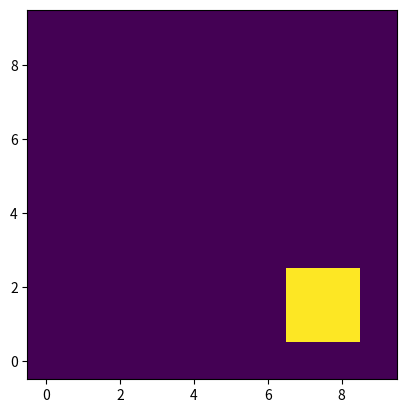

Recreate this plot in Python.
""" [redacted]
Nanophotonics Group. The purpose of this module is to create certain utils
function that will help with the processing of datasets.
"""

import numpy as np
from matplotlib import pyplot as plt


def create_detector_from_label(label: int) -> np.ndarray:
    """ Creates a detector of size 10 x 10 that corresponds to a given number

    The label used in diffractive neural networks (the last layer) for
    the mnist dataset represents a detector with multiple regions where each
    region corresponds to a given number.
    """
    # initialize the detector array as 0
    detector_array = np.zeros(shape=(10, 10))

    if label == 0:
        detector_array[1][8] = 1
        detector_array[1][7] = 1
        detector_array[2][8] = 1
        detector_array[2][7] = 1

    if label == 1:
        detector_array[3][8] = 1
        detector_array[3][7] = 1
        detector_array[4][8] = 1
        detector_array[4][7] = 1

    if label == 2:
        detector_array[5][8] = 1
        detector_array[5][7] = 1
        detector_array[6][8] = 1
        detector_array[6][7] = 1

    if label == 3:
        detector_array[7][8] = 1
        detector_array[7][7] = 1
        detector_array[8][8] = 1
        detector_array[8][7] = 1

    if label == 4:
        detector_array[1][5] = 1
        detector_array[2][5] = 1
        detector_array[1][4] = 1
        detector_array[2][4] = 1

    if label == 5:
        detector_array[4][5] = 1
        detector_array[5][5] = 1
        detector_array[4][4] = 1
        detector_array[5][4] = 1

    if label == 6:
        detector_array[7][5] = 1
        detector_array[8][5] = 1
        detector_array[7][4] = 1
        detector_array[8][4] = 1

    if label == 7:
        detector_array[1][2] = 1
        detector_array[2][2] = 1
        detector_array[1][1] = 1
        detector_array[2][1] = 1

    if label == 8:
        detector_array[4][2] = 1
        detector_array[5][2] = 1
        detector_array[4][1] = 1
        detector_array[5][1] = 1

    if label == 9:
        detector_array[7][2] = 1
        detector_array[8][2] = 1
        detector_array[7][1] = 1
        detector_array[8][1] = 1

    return detector_array


if __name__ == '__main__':
    debug_detector = create_detector_from_label(label=9)
    plt.imshow(debug_detector.T, origin='lower')
    plt.show()